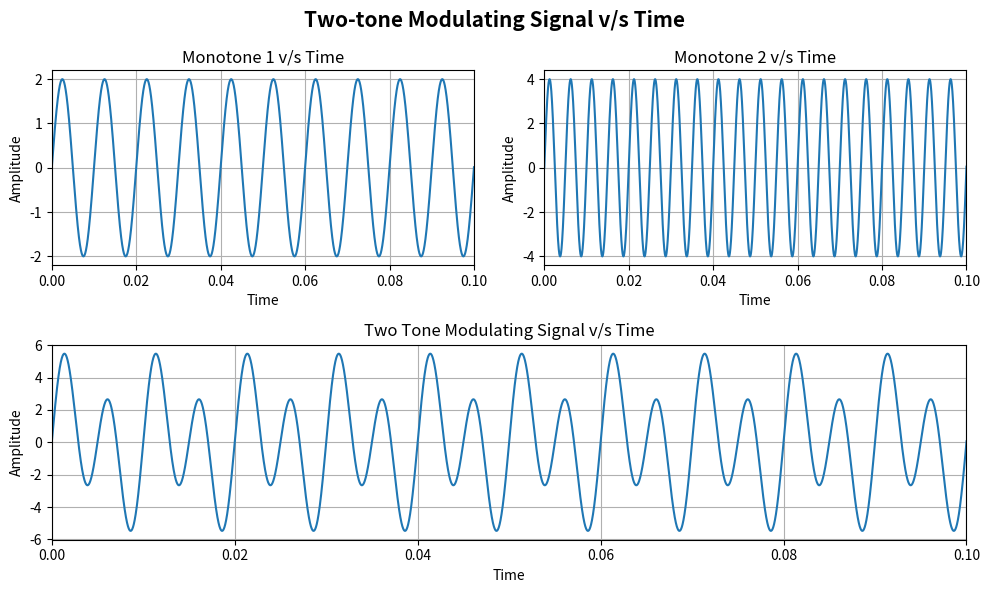
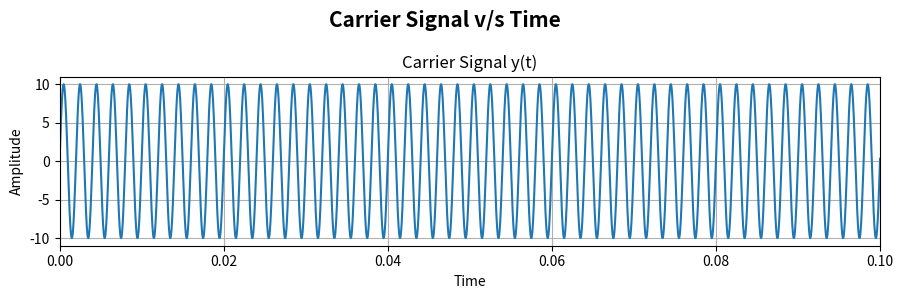
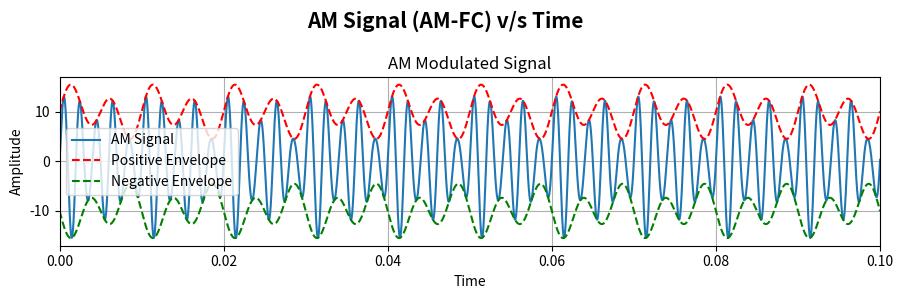
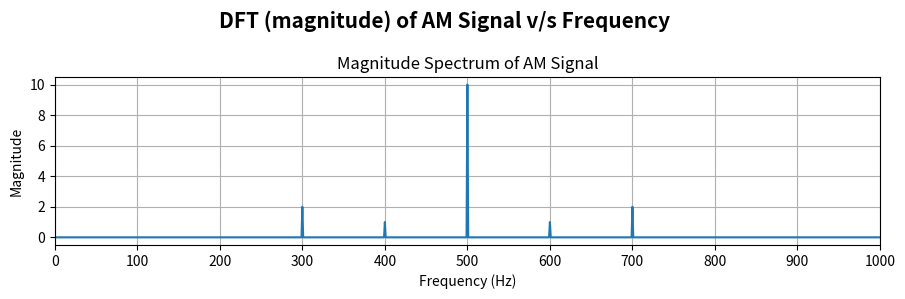

Reproduce these figures in Python, in order.
'''
Omkar Vinod Kunkolienker
23B-ET-041
SEM V
TE ETC
Communication Engineering Lab
Experiment 1: To simulate Amplitude Modulation using Python.
'''

'''Library Imports'''
import numpy as np
import matplotlib.pyplot as plt

'''Sampling & Time axis Parameters'''
Fs = 100000  # Sampling Frequency
dt=1/Fs # Sampling Interval
stoptime = 1  
t = np.arange(0, stoptime, dt)

'''First Monotone'''
Fm1 = 100 # Frequency
Vm1 = 2 # Amplitude
x1 = Vm1 * np.sin(2 * np.pi * Fm1 * t) # First Monotone

'''Second Monotone'''
Fm2 = 200 # Frequency
Vm2 = 4 # Amplitude
x2 = Vm2 * np.sin(2 * np.pi * Fm2 * t) # Second Monotone

'''Two Tone Modulating Signal'''
x = x1 + x2 # Modulating Signal

'''Carrier Signal'''
Fc = 500 # Carrier Frequency
Vc = 10 # Carrier Signal Amplitude
y = Vc * np.sin(2 * np.pi * Fc * t)  # Carrier Signal 

'''Amplitude Modulated Signal (AM-FC)'''
z = (Vc + x) * np.sin(2 * np.pi * Fc * t)  # AM Modulated Signal

'''Positive and Negative Envelope Parameters'''
penvelope = 10 + x # Positive Envelope
nenvelope = - (10 + x) # Negative Envelope

'''Parameters to perform FFT on AM signal'''
Z = np.fft.fft(z) # DFT on AM Signal
N = len(Z) # Number of DFT Points 
f = np.fft.fftfreq(N, dt) # Frequency Scale (f[k]=k/N*dt)

'''Plotting Modulating Signal v/s Time'''
plt.figure(figsize=(10, 6))
plt.suptitle("Two-tone Modulating Signal v/s Time", fontsize=15, fontweight='bold')
plt.subplot(2, 2, 1)
plt.plot(t, x1) # Plotting tone 1
plt.title('Monotone 1 v/s Time')
plt.xlabel('Time')
plt.ylabel('Amplitude')
plt.grid(True)
plt.tight_layout()
plt.xlim(0,0.1)

plt.subplot(2, 2, 2)
plt.plot(t, x2) # Plotting tone 2
plt.title('Monotone 2 v/s Time')
plt.xlabel('Time')
plt.ylabel('Amplitude')
plt.grid(True)
plt.tight_layout()
plt.xlim(0,0.1)

plt.subplot(2, 1, 2)
plt.plot(t, x) # Plotting two tone modulating signal
plt.title('Two Tone Modulating Signal v/s Time')
plt.xlabel('Time')
plt.ylabel('Amplitude')
plt.grid(True)
plt.tight_layout()
plt.xlim(0,0.1)

plt.savefig("Modulating.png", dpi=300)

'''Plotting Carrier Signal v/s Time'''
plt.figure(figsize=(9, 3))
plt.suptitle("Carrier Signal v/s Time", fontsize=15, fontweight='bold')
plt.plot(t, y) # Plotting Carrier Signal
plt.title('Carrier Signal y(t)')
plt.xlabel('Time')
plt.ylabel('Amplitude')
plt.grid(True)
plt.tight_layout()
plt.xlim(0,0.1)

plt.savefig("Carrier.png", dpi=300)

'''Plotting Amplitude Modulated Signal v/s Time'''
plt.figure(figsize=(9, 3))
plt.suptitle("AM Signal (AM-FC) v/s Time", fontsize=15, fontweight='bold')
plt.plot(t, z, label='AM Signal') # Plotting AM Signal
plt.plot(t, penvelope, 'r--', label='Positive Envelope') 
plt.plot(t, nenvelope, 'g--', label='Negative Envelope')
plt.title('AM Modulated Signal')
plt.xlabel('Time')
plt.ylabel('Amplitude')
plt.legend()
plt.grid(True)
plt.tight_layout()
plt.xlim(0,0.1)

plt.savefig("AM.png", dpi=300)

'''Plotting magnitude spectrum of AM Signal'''
plt.figure(figsize=(9, 3))
plt.suptitle("DFT (magnitude) of AM Signal v/s Frequency", fontsize=15, fontweight='bold')
plt.plot(f[:N//2], 2 * np.abs(Z[:N//2]) / N) # Plotting Single Sided DFT of AM signal
plt.title('Magnitude Spectrum of AM Signal')
plt.xlabel('Frequency (Hz)')
plt.ylabel('Magnitude')
plt.grid(True)
plt.tight_layout()
plt.xlim(0,1000)
plt.xticks(np.arange(0, 1001, 100))

plt.savefig("AM-FFT.png", dpi=300)

plt.show()
